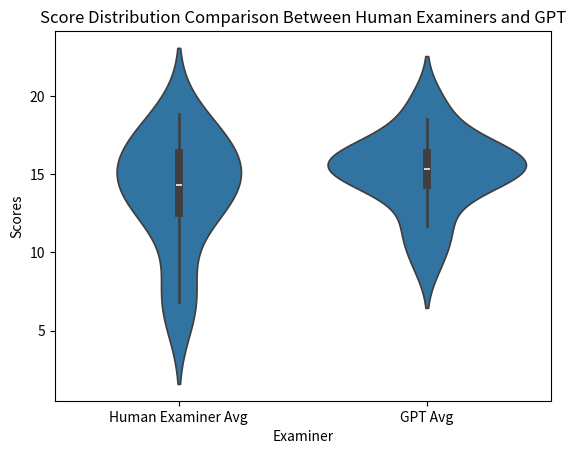

Python code for this plot:
import pandas as pd
import seaborn as sns
import matplotlib.pyplot as plt

# Data preparation
data = {
    'Participant': list(range(1, 18)),
    'Human Examiner Avg': [12.500, 18.833, 15.167, 15.333, 17.333, 13.833, 12.000, 14.000, 15.667, 6.833, 5.833, 16.833, 14.333, 8.500, 13.000, 17.667, 16.333],
    'GPT Avg': [15.333, 16.333, 14.333, 14.000, 16.500, 15.167, 15.167, 16.000, 15.833, 11.667, 9.333, 18.500, 15.333, 11.167, 16.667, 19.667, 15.500]
}

# Create a DataFrame
df = pd.DataFrame(data)

# Reshape the DataFrame to long format
df_long = pd.melt(df, id_vars=['Participant'], value_vars=['Human Examiner Avg', 'GPT Avg'],
                  var_name='Examiner', value_name='Scores')

# Create a violin plot
sns.violinplot(x='Examiner', y='Scores', data=df_long)
plt.title('Score Distribution Comparison Between Human Examiners and GPT')
plt.show()
